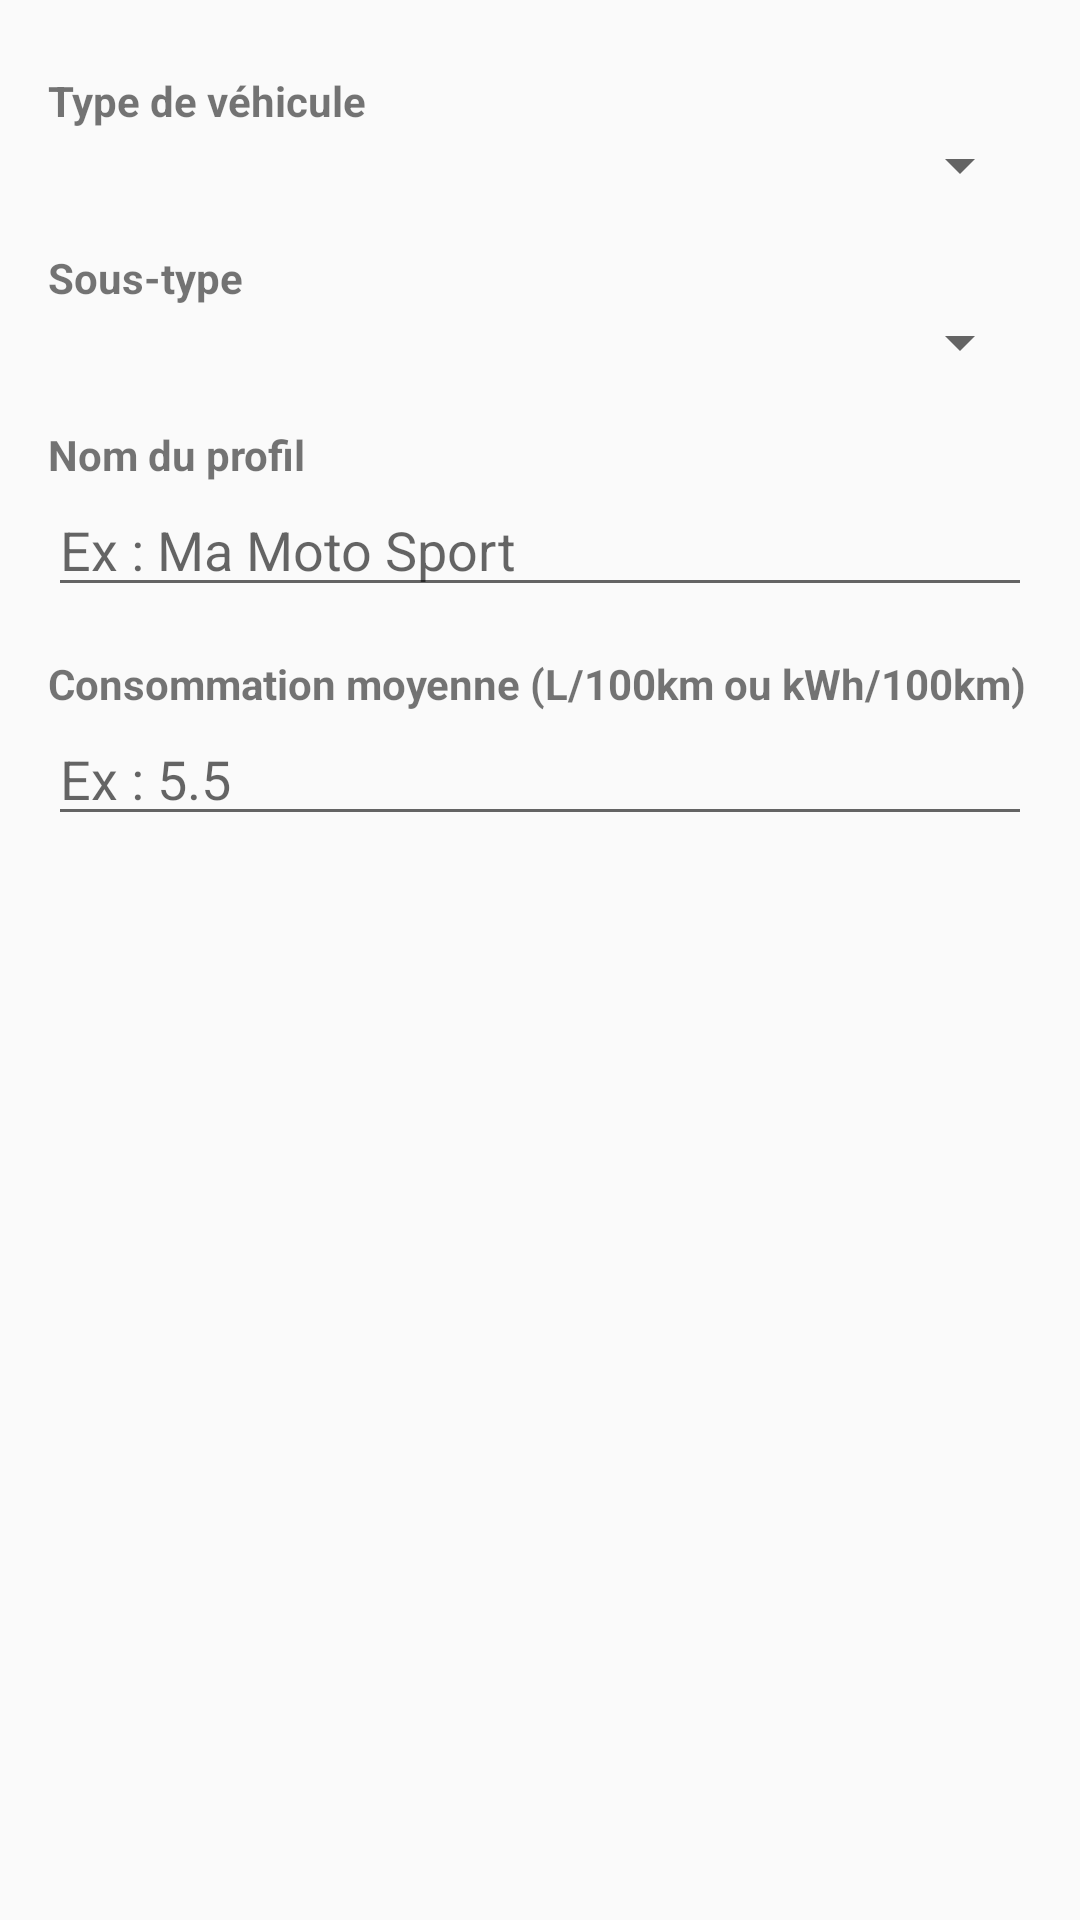

Produce the Android XML layout that renders to this screen, including the resource entries it uses.
<!-- AndroidManifest.xml: application theme Theme.AppCompat.DayNight.NoActionBar -->
<!-- res/layout/dialog_add_profile.xml -->
<?xml version="1.0" encoding="utf-8"?>
<ScrollView
    xmlns:android="http://schemas.android.com/apk/res/android"
    android:layout_width="match_parent"
    android:layout_height="wrap_content"
    android:padding="16dp">

    <LinearLayout
        android:orientation="vertical"
        android:layout_width="match_parent"
        android:layout_height="wrap_content">

        
        <TextView
            android:layout_width="wrap_content"
            android:layout_height="wrap_content"
            android:text="Type de véhicule"
            android:textStyle="bold"
            android:layout_marginTop="8dp"/>
        <Spinner
            android:id="@+id/spinner_type"
            android:layout_width="match_parent"
            android:layout_height="wrap_content"
            android:spinnerMode="dropdown"/>

        
        <TextView
            android:layout_width="wrap_content"
            android:layout_height="wrap_content"
            android:text="Sous-type"
            android:textStyle="bold"
            android:layout_marginTop="16dp"/>
        <Spinner
            android:id="@+id/spinner_subtype"
            android:layout_width="match_parent"
            android:layout_height="wrap_content"
            android:spinnerMode="dropdown"/>

        
        <TextView
            android:layout_width="wrap_content"
            android:layout_height="wrap_content"
            android:text="Nom du profil"
            android:textStyle="bold"
            android:layout_marginTop="16dp"/>
        <EditText
            android:id="@+id/et_profile_name"
            android:layout_width="match_parent"
            android:layout_height="wrap_content"
            android:hint="Ex : Ma Moto Sport"
            android:inputType="textPersonName"
            android:maxLines="1"/>

        
        <TextView
            android:layout_width="wrap_content"
            android:layout_height="wrap_content"
            android:text="Consommation moyenne (L/100km ou kWh/100km)"
            android:textStyle="bold"
            android:layout_marginTop="16dp"/>
        <EditText
            android:id="@+id/et_consumption"
            android:layout_width="match_parent"
            android:layout_height="wrap_content"
            android:hint="Ex : 5.5"
            android:inputType="numberDecimal"
            android:maxLines="1"/>

    </LinearLayout>
</ScrollView>
<!-- resources referenced by this layout -->
<resources>

</resources>
